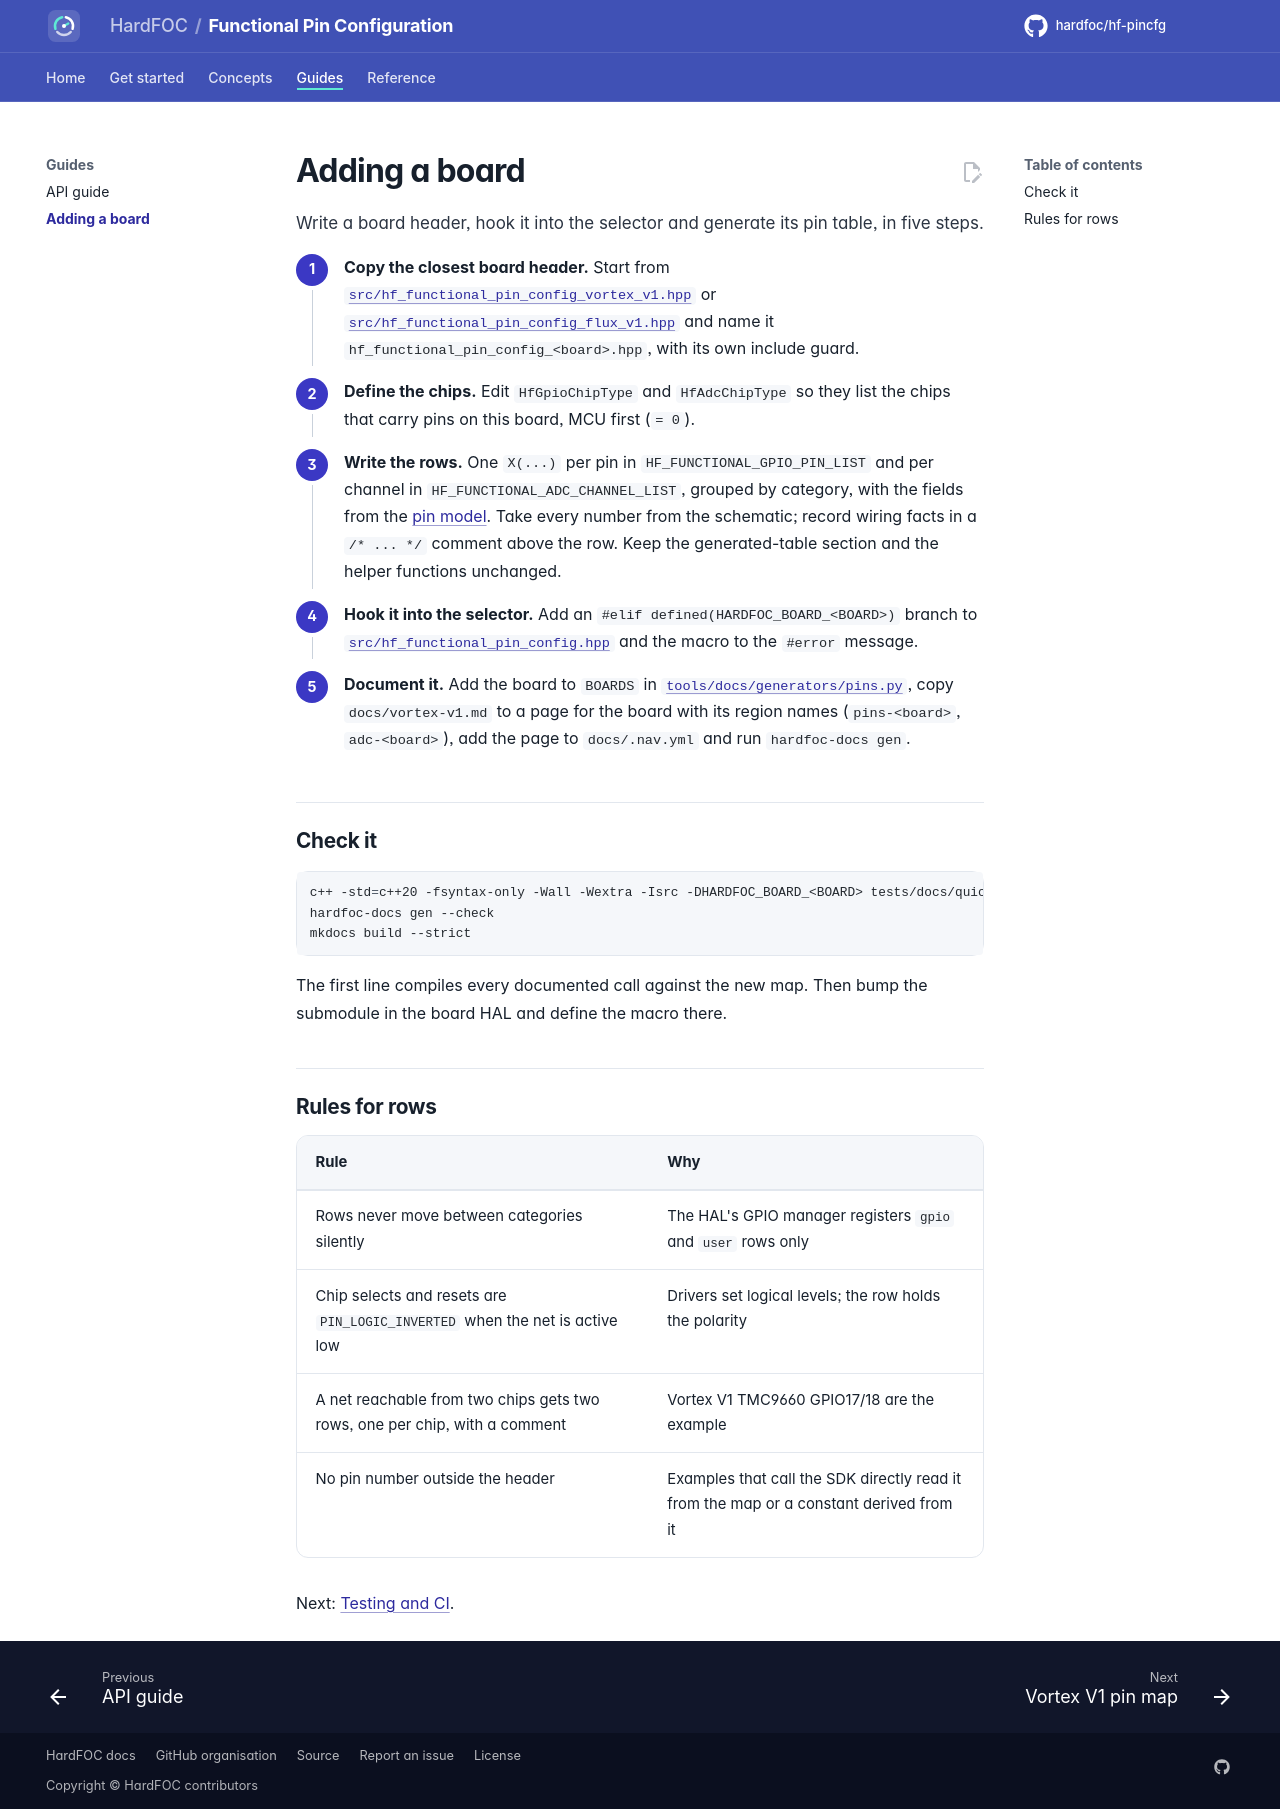

repository: hardfoc/hf-pincfg · page: dev/adding-a-board/index.html · generator: mkdocs

# Adding a board

Write a board header, hook it into the selector and generate its pin table, in five steps.

<div class="hf-steps" markdown>

1. **Copy the closest board header.** Start from
   [`src/hf_functional_pin_config_vortex_v1.hpp`](../src/hf_functional_pin_config_vortex_v1.hpp) or
   [`src/hf_functional_pin_config_flux_v1.hpp`](../src/hf_functional_pin_config_flux_v1.hpp) and name it
   `hf_functional_pin_config_<board>.hpp`, with its own include guard.
2. **Define the chips.** Edit `HfGpioChipType` and `HfAdcChipType` so they list the chips that carry pins on this
   board, MCU first (`= 0`).
3. **Write the rows.** One `X(...)` per pin in `HF_FUNCTIONAL_GPIO_PIN_LIST` and per channel in
   `HF_FUNCTIONAL_ADC_CHANNEL_LIST`, grouped by category, with the fields from the [pin model](concepts.md).
   Take every number from the schematic; record wiring facts in a `/* ... */` comment above the row. Keep the
   generated-table section and the helper functions unchanged.
4. **Hook it into the selector.** Add an `#elif defined(HARDFOC_BOARD_<BOARD>)` branch to
   [`src/hf_functional_pin_config.hpp`](../src/hf_functional_pin_config.hpp) and the macro to the `#error`
   message.
5. **Document it.** Add the board to `BOARDS` in
   [`tools/docs/generators/pins.py`](../tools/docs/generators/pins.py), copy `docs/vortex-v1.md` to a page for the
   board with its region names (`pins-<board>`, `adc-<board>`), add the page to `docs/.nav.yml` and run
   `hardfoc-docs gen`.

</div>

## Check it

```bash
c++ -std=c++20 -fsyntax-only -Wall -Wextra -Isrc -DHARDFOC_BOARD_<BOARD> tests/docs/quickstart.cpp
hardfoc-docs gen --check
mkdocs build --strict
```

The first line compiles every documented call against the new map. Then bump the submodule in the board HAL and
define the macro there.

## Rules for rows

| Rule | Why |
| --- | --- |
| Rows never move between categories silently | The HAL's GPIO manager registers `gpio` and `user` rows only |
| Chip selects and resets are `PIN_LOGIC_INVERTED` when the net is active low | Drivers set logical levels; the row holds the polarity |
| A net reachable from two chips gets two rows, one per chip, with a comment | Vortex V1 TMC9660 GPIO17/18 are the example |
| No pin number outside the header | Examples that call the SDK directly read it from the map or a constant derived from it |

Next: [Testing and CI](testing.md).
